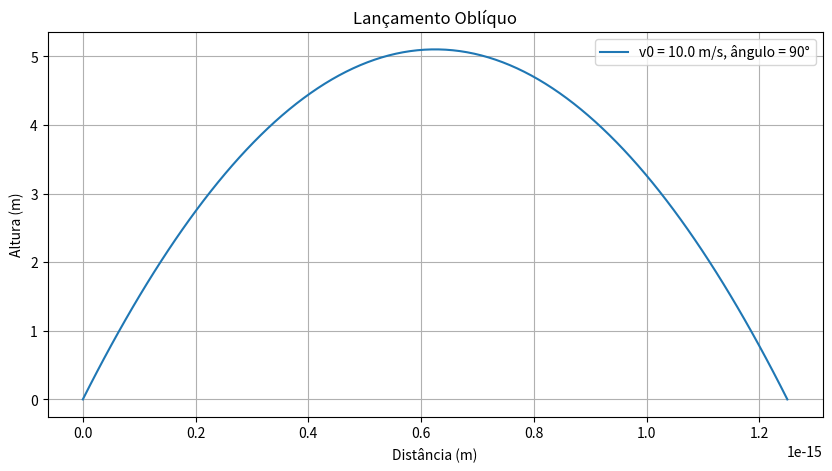

This chart was generated by the following Python code:
import numpy as np
import matplotlib.pyplot as plt

# Constantes
g = 9.8  # aceleração da gravidade (m/s²)

# Dados iniciais
v0 = 10.0           # velocidade inicial (m/s)
angulo = 90         # ângulo de lançamento (graus)
angulo_rad = np.radians(angulo)

# Componentes da velocidade
v0x = v0 * np.cos(angulo_rad)
v0y = v0 * np.sin(angulo_rad)

# Tempo total de voo
t_total = 2 * v0y / g

# Intervalo de tempo
t = np.linspace(0, t_total, num=100)

# Trajetória
x = v0x * t
y = v0y * t - 0.5 * g * t**2

# Plotando o gráfico
plt.figure(figsize=(10, 5))
plt.plot(x, y, label=f'v0 = {v0} m/s, ângulo = {angulo}°')
plt.title('Lançamento Oblíquo')
plt.xlabel('Distância (m)')
plt.ylabel('Altura (m)')
plt.grid(True)
plt.legend()
plt.show()
